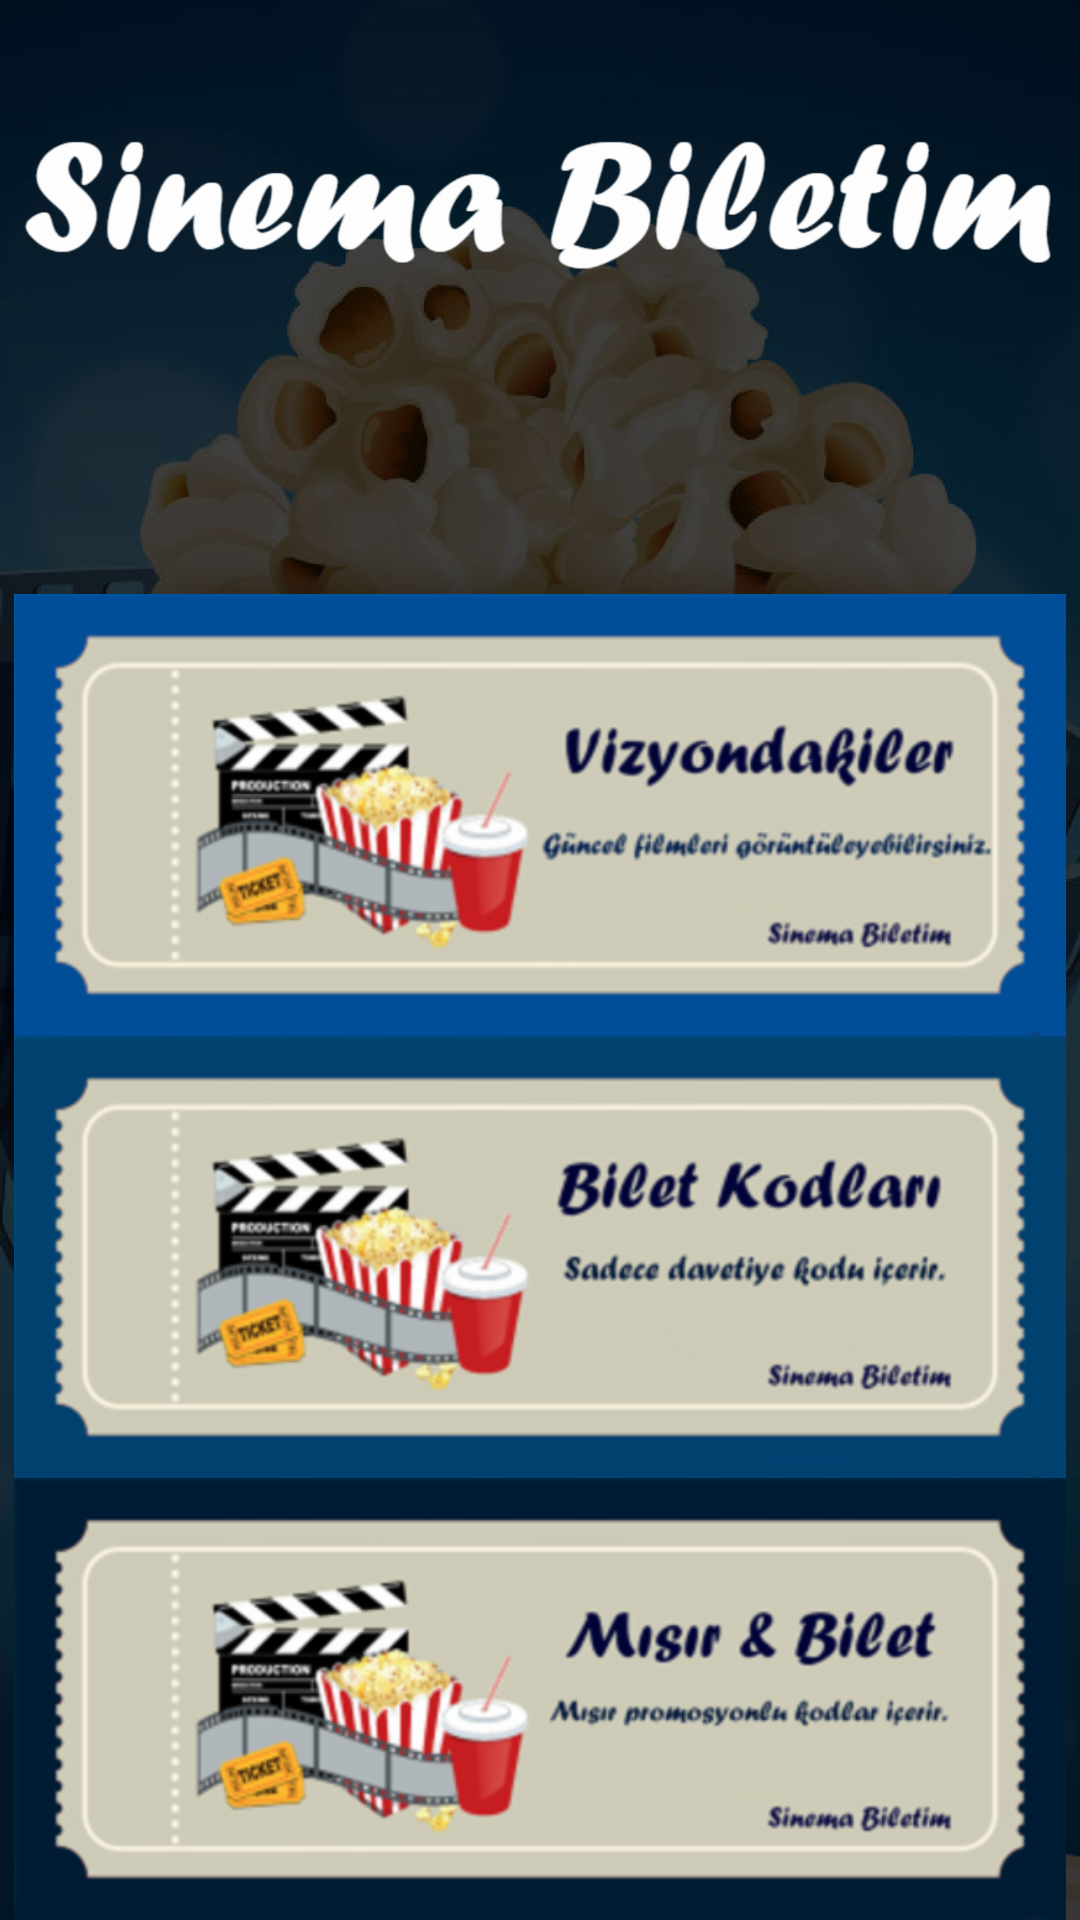

Produce the Android XML layout that renders to this screen, including the resource entries it uses.
<!-- AndroidManifest.xml: application theme AppTheme -->
<!-- res/layout/activity_signedinmenu.xml -->
<?xml version="1.0" encoding="utf-8"?>
<RelativeLayout xmlns:android="http://schemas.android.com/apk/res/android"
    xmlns:app="http://schemas.android.com/apk/res-auto"
    xmlns:tools="http://schemas.android.com/tools"
    android:layout_width="match_parent"
    android:layout_height="match_parent"
    android:background="@drawable/siyaharkaplan"
    tools:context="com.example.baba.sinemabiletim.signedinmenuActivity">


    <LinearLayout
        android:layout_width="match_parent"
        android:layout_height="wrap_content"
        android:layout_alignParentBottom="true"
        android:orientation="vertical">

        <ImageView
            android:layout_width="match_parent"
            android:layout_height="match_parent"
            android:layout_gravity="center"
            android:layout_weight="1"
            android:adjustViewBounds="true"
            android:scaleType="fitCenter"
            android:src="@drawable/sinemabiletim" />

        <TextView
            android:id="@+id/kullaniciisim"
            android:layout_width="wrap_content"
            android:textColor="@android:color/white"
            android:textSize="20dp"
            android:layout_height="70dp"
            android:layout_gravity="center"
            android:layout_weight="1"
            android:adjustViewBounds="true"
            android:scaleType="fitCenter" />


        <ImageView
            android:id="@+id/vizyon"
            android:layout_width="match_parent"
            android:layout_height="match_parent"
            android:layout_gravity="center"
            android:layout_weight="1"
            android:adjustViewBounds="true"
            android:scaleType="fitCenter"
            android:src="@drawable/resim_vizyon" />

        <ImageView
            android:id="@+id/sadebilet"
            android:layout_width="match_parent"
            android:layout_height="match_parent"
            android:layout_gravity="center"
            android:layout_weight="1"
            android:adjustViewBounds="true"
            android:scaleType="fitCenter"
            android:src="@drawable/resim_bilet1" />

        <ImageView
            android:id="@+id/misirbilet"
            android:layout_width="match_parent"
            android:layout_height="match_parent"
            android:layout_gravity="center"
            android:layout_weight="1"
            android:adjustViewBounds="true"
            android:scaleType="fitCenter"
            android:src="@drawable/resim_bilet2" />


    </LinearLayout>


</RelativeLayout>
<!-- resources referenced by this layout -->
<resources>
  <!-- drawable resim_bilet1: png bitmap (drawable-hdpi, 25588 bytes) -->
  <!-- drawable resim_bilet2: png bitmap (drawable-hdpi, 25172 bytes) -->
  <!-- drawable resim_vizyon: png bitmap (drawable-hdpi, 25892 bytes) -->
  <!-- drawable sinemabiletim: png bitmap (drawable-hdpi, 22325 bytes) -->
  <!-- drawable siyaharkaplan: png bitmap (drawable-hdpi, 342817 bytes) -->
  <style name="AppTheme" parent="Theme.AppCompat.Light.DarkActionBar">
          
          <item name="colorPrimary">@color/colorPrimary</item>
          <item name="colorPrimaryDark">@color/colorPrimaryDark</item>
          <item name="colorAccent">@color/colorAccent</item>
      </style>
  <color name="colorPrimary">#030516</color>
  <color name="colorPrimaryDark">#030516</color>
  <color name="colorAccent">#030516</color>
</resources>
